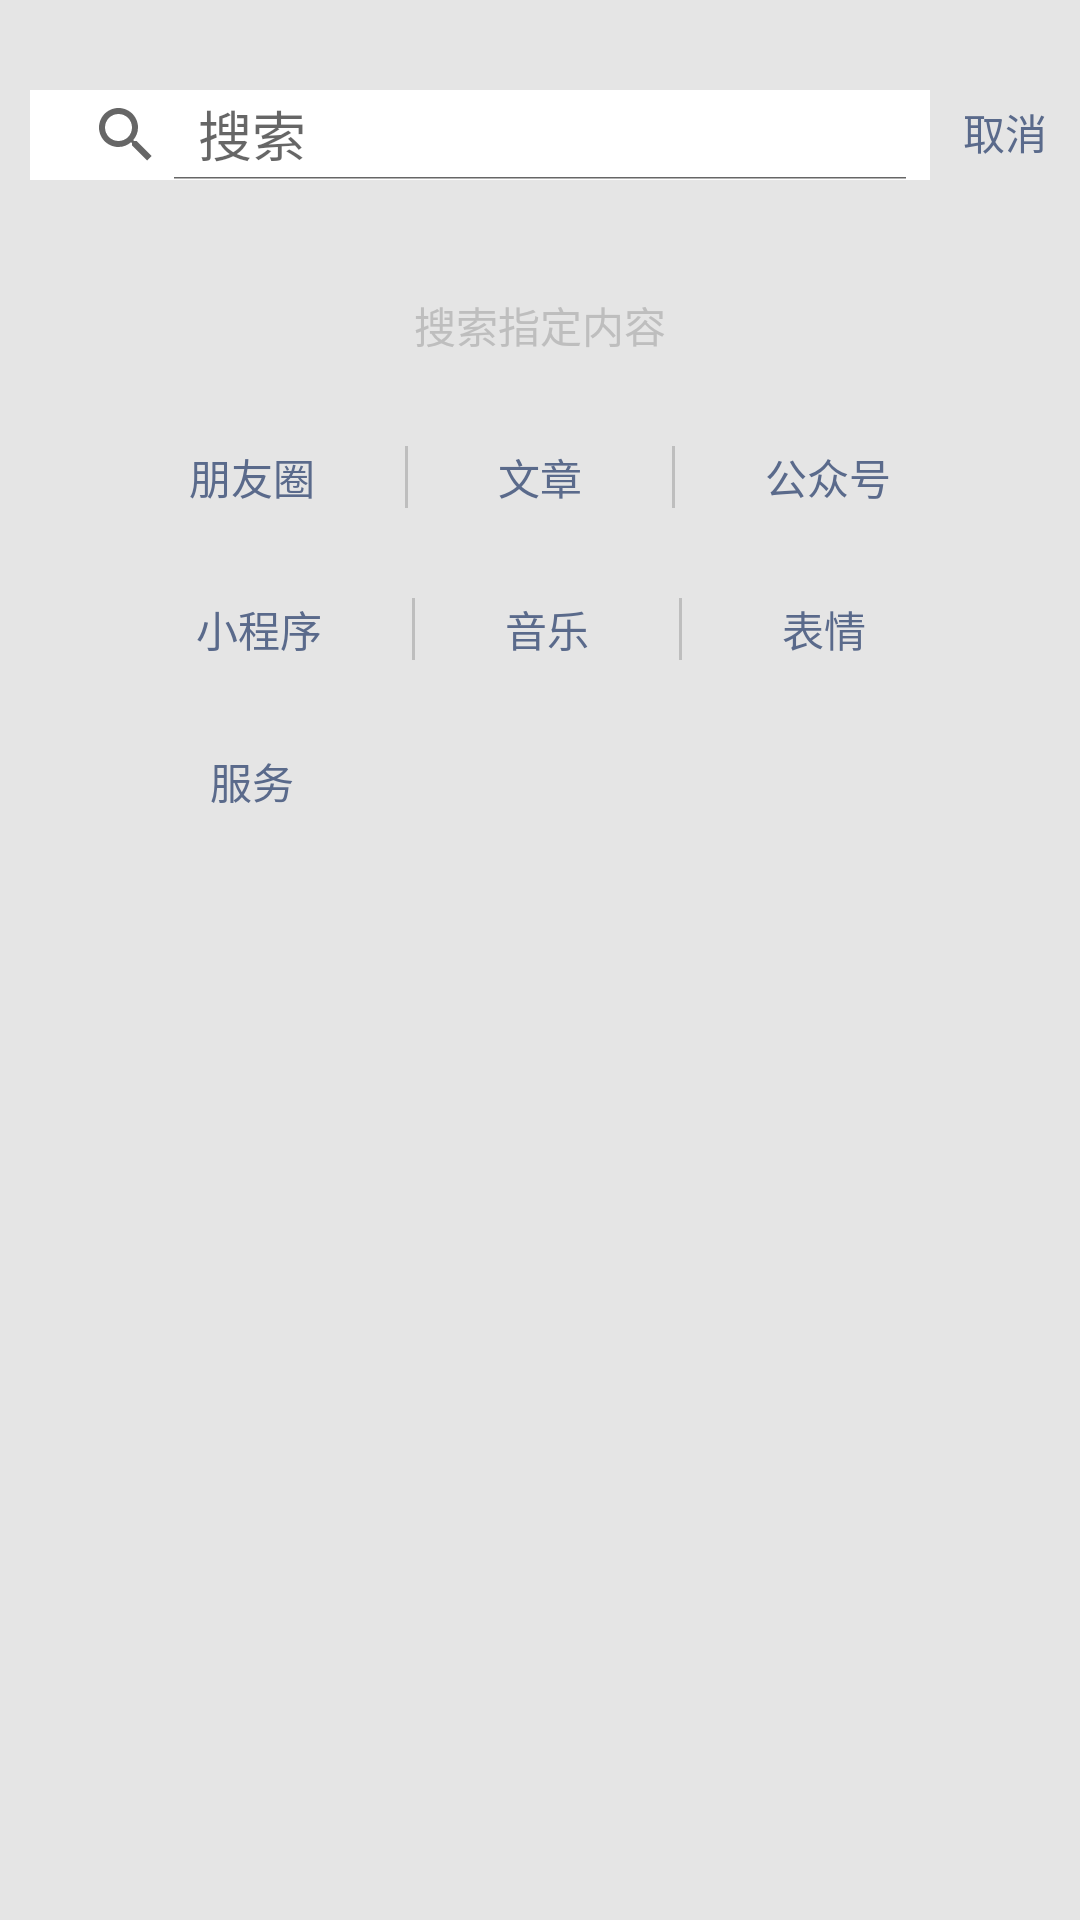

The Android layout XML behind this screen, and the referenced resources:
<!-- AndroidManifest.xml: application theme Theme.WxChatDemo -->
<!-- res/layout/search.xml -->
<?xml version="1.0" encoding="utf-8"?>
<LinearLayout xmlns:android="http://schemas.android.com/apk/res/android"
    xmlns:app="http://schemas.android.com/apk/res-auto"
    android:layout_width="match_parent"
    android:layout_height="match_parent"
    android:orientation="vertical"
    android:background="@color/white">

    <LinearLayout
        android:layout_width="match_parent"
        android:layout_height="wrap_content"
        android:orientation="horizontal"
        android:background="#E5E5E5">

        <android.support.v7.widget.SearchView
            android:id="@+id/searview"
            android:layout_width="300dp"
            android:layout_height="30dp"
            android:layout_marginLeft="10dp"
            android:layout_marginTop="30dp"
            android:background="@color/white"
            app:iconifiedByDefault="false"
            app:queryHint="搜索" />
        <Button
            android:layout_width="wrap_content"
            android:layout_height="wrap_content"
            android:layout_marginTop="20dp"
            android:background="@null"
            android:text="取消"
            android:textColor="@color/massageLogin"
            android:onClick="back"/>

    </LinearLayout>

    <LinearLayout
        android:id="@+id/label"
        android:layout_width="match_parent"
        android:layout_height="match_parent"
        android:orientation="vertical"
        android:background="#E5E5E5">

        <TextView
            android:layout_width="wrap_content"
            android:layout_height="wrap_content"
            android:layout_marginTop="30dp"
            android:layout_gravity="center_horizontal"
            android:text="搜索指定内容"
            android:textColor="#BEBEBE"/>

        <LinearLayout
            android:layout_width="match_parent"
            android:layout_height="wrap_content"
            android:divider="@drawable/login_dvier"
            android:gravity="center_horizontal"
            android:layout_marginTop="30dp"
            android:showDividers="middle">

            <TextView
                android:layout_width="wrap_content"
                android:layout_height="wrap_content"
                android:paddingHorizontal="30dp"
                android:text="朋友圈"
                android:textColor="@color/massageLogin"
                android:textSize="14dp" />

            <TextView
                android:layout_width="wrap_content"
                android:layout_height="wrap_content"
                android:paddingHorizontal="30dp"
                android:text="文章"
                android:textColor="@color/massageLogin"
                android:textSize="14dp" />

            <TextView
                android:layout_width="wrap_content"
                android:layout_height="wrap_content"
                android:paddingHorizontal="30dp"
                android:text="公众号"
                android:textColor="@color/massageLogin"
                android:textSize="14dp" />

        </LinearLayout>

        <LinearLayout
            android:layout_width="match_parent"
            android:layout_height="wrap_content"
            android:divider="@drawable/login_dvier"
            android:gravity="center_horizontal"
            android:layout_marginTop="30dp"
            android:layout_marginLeft="-6dp"
            android:showDividers="middle">

            <TextView
                android:layout_width="wrap_content"
                android:layout_height="wrap_content"
                android:paddingHorizontal="30dp"
                android:text="小程序"
                android:textColor="@color/massageLogin"
                android:textSize="14dp" />

            <TextView
                android:layout_width="wrap_content"
                android:layout_height="wrap_content"
                android:paddingHorizontal="30dp"
                android:text="音乐"
                android:textColor="@color/massageLogin"
                android:textSize="14dp" />

            <TextView
                android:layout_width="wrap_content"
                android:layout_height="wrap_content"
                android:paddingHorizontal="30dp"
                android:text=" 表情"
                android:textColor="@color/massageLogin"
                android:textSize="14dp" />

        </LinearLayout>

        <LinearLayout
            android:layout_width="match_parent"
            android:layout_height="wrap_content"
            android:divider="@drawable/login_dvier"
            android:layout_marginLeft="40dp"
            android:layout_marginTop="30dp"
            android:showDividers="middle">

            <TextView
                android:layout_width="wrap_content"
                android:layout_height="wrap_content"
                android:paddingHorizontal="30dp"
                android:text="服务"
                android:textColor="@color/massageLogin"
                android:textSize="14dp" />

        </LinearLayout>

    </LinearLayout>

    <LinearLayout
        android:id="@+id/top"
        android:layout_width="match_parent"
        android:layout_height="wrap_content"
        android:orientation="vertical">
        <TextView
            android:layout_width="wrap_content"
            android:layout_height="wrap_content"
            android:layout_marginLeft="10dp"
            android:text="联系人"
            android:textColor="#A8A8A8"/>
        <View
            android:layout_width="match_parent"
            android:layout_height="0.5dp"
            android:layout_marginLeft="10dp"
            android:background="#90909090" />

    </LinearLayout>

    <ListView
        android:id="@+id/listView"
        android:layout_width="match_parent"
        android:layout_height="wrap_content"
        android:divider="@drawable/main_list_divider_line"
        android:dividerHeight="1.5px"
        android:layout_marginBottom="50dp">
    </ListView>

</LinearLayout>
<!-- resources referenced by this layout -->
<resources>
  <color name="massageLogin">#5A6A8B</color>
  <color name="white">#FFFFFFFF</color>
  <!-- drawable login_dvier (drawable) -->
  <?xml version="1.0" encoding="utf-8"?>
  <shape xmlns:android="http://schemas.android.com/apk/res/android" >
      <solid android:color="@color/login_dvier" />
      <size android:height="1dp"></size>
      <size android:width="1dp"></size>
  </shape>
  <!-- drawable main_list_divider_line (drawable) -->
  <?xml version="1.0" encoding="utf-8"?>
  <layer-list xmlns:android="http://schemas.android.com/apk/res/android" >
      <item
          android:left="80dp"
          android:right="0dp">
          <shape android:shape="rectangle" >
              <solid android:color="#33000000" />
          </shape>
      </item>
  </layer-list>
  <style name="Theme.WxChatDemo" parent="Theme.AppCompat.Light.DarkActionBar">
          
          <item name="colorPrimary">@color/purple_500</item>
          <item name="colorPrimaryDark">@color/purple_700</item>
          <item name="colorAccent">@color/teal_200</item>
          
      </style>
  <color name="login_dvier">#BEBEBE</color>
  <color name="purple_500">#FF6200EE</color>
  <color name="purple_700">#FF3700B3</color>
  <color name="teal_200">#FF03DAC5</color>
</resources>
